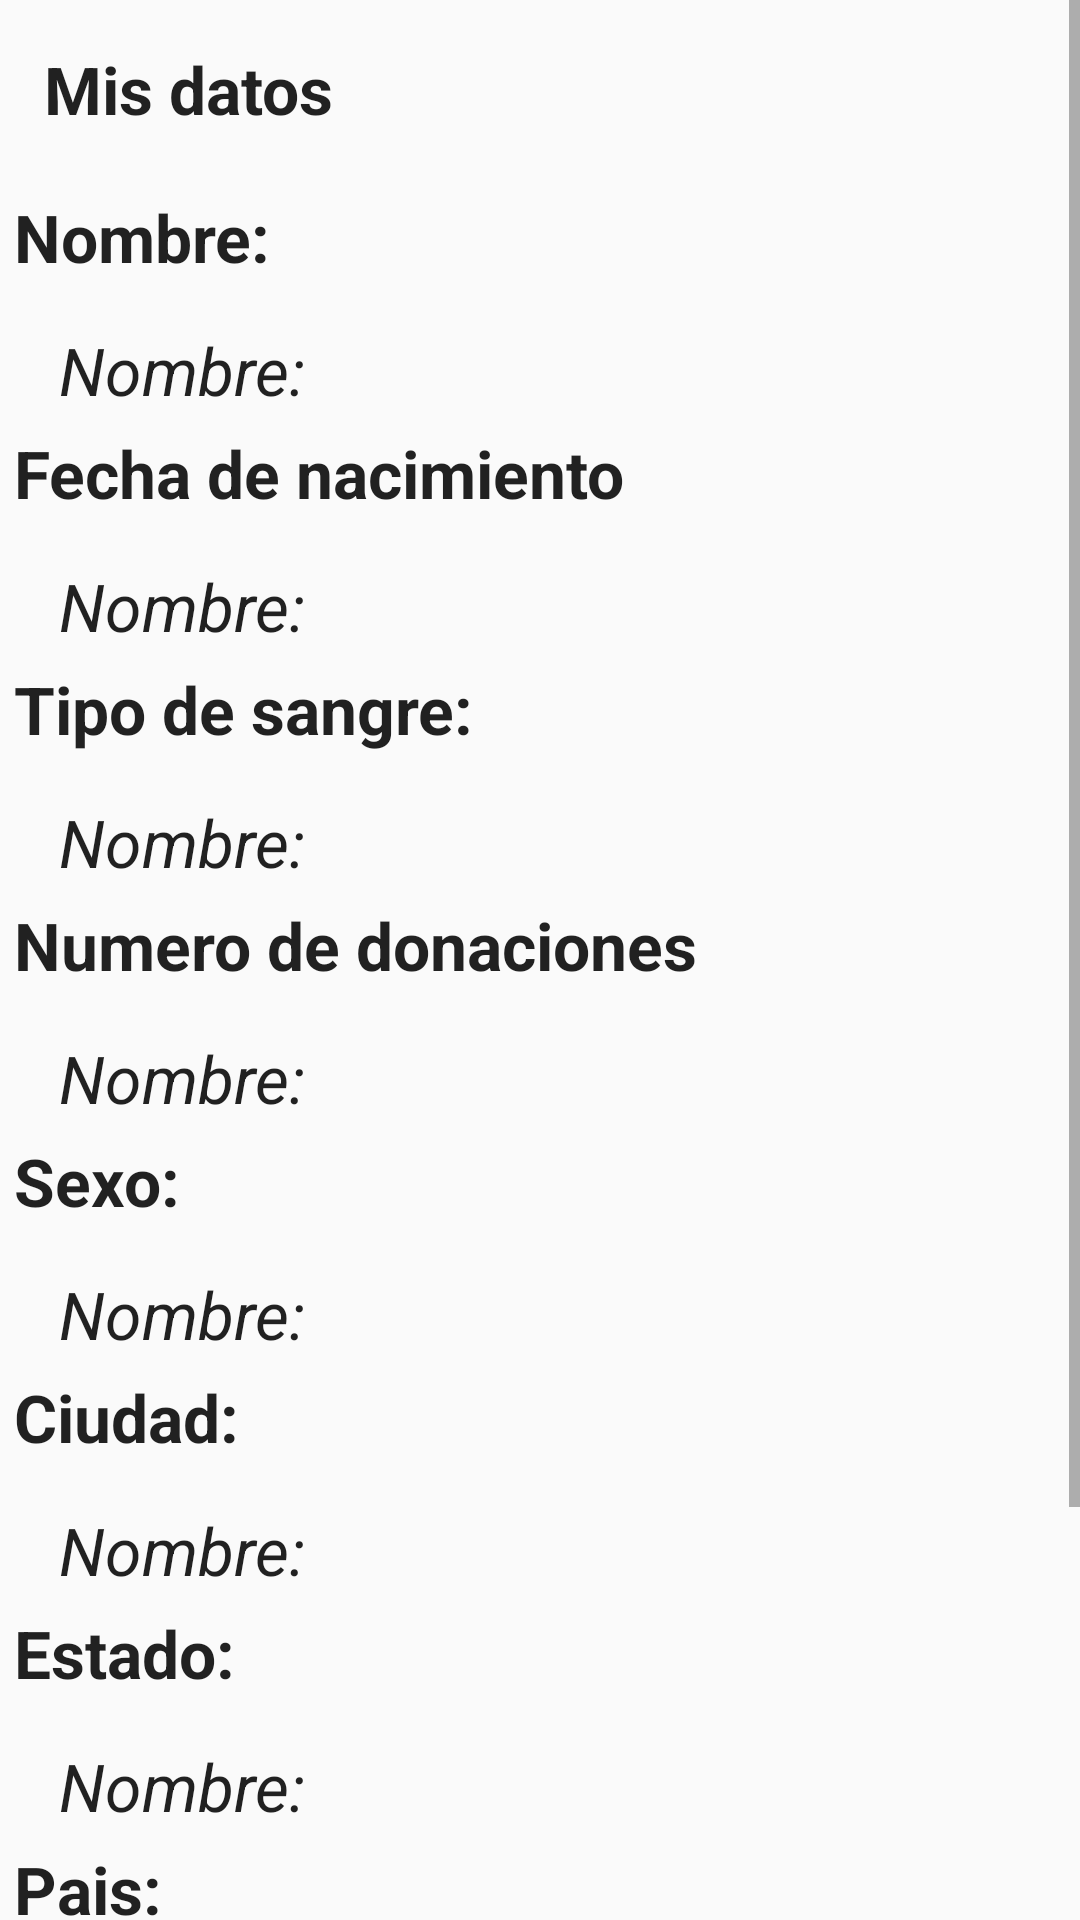

This screen was rendered from an Android layout file. Write that file and the resources it references.
<!-- AndroidManifest.xml: application theme AppTheme -->
<!-- res/layout/content_perfil_usuario.xml -->
<?xml version="1.0" encoding="utf-8"?>
<LinearLayout xmlns:android="http://schemas.android.com/apk/res/android"
    xmlns:app="http://schemas.android.com/apk/res-auto"
    xmlns:tools="http://schemas.android.com/tools"
    android:layout_width="match_parent"
    android:layout_height="match_parent"
    android:paddingBottom="@dimen/activity_vertical_margin"
    android:paddingLeft="@dimen/activity_horizontal_margin"
    android:paddingRight="@dimen/activity_horizontal_margin"
    android:paddingTop="@dimen/activity_vertical_margin"
    android:orientation="vertical"
    app:layout_behavior="@string/appbar_scrolling_view_behavior"
    tools:context="com.example.lejm1.donacionsangre.PerfilUsuario"
    tools:showIn="@layout/activity_perfil_usuario">

    <ScrollView
        android:layout_width="match_parent"
        android:layout_height="match_parent"
        android:id="@+id/scrollView5" >

        <LinearLayout
            android:orientation="vertical"
            android:layout_width="match_parent"
            android:layout_height="match_parent">

            <TextView
                android:layout_width="wrap_content"
                android:layout_height="wrap_content"
                android:textAppearance="?android:attr/textAppearanceLarge"
                android:text="Mis datos"
                android:id="@+id/textView12"
                android:layout_margin="15dp"
                android:textStyle="bold" />

            <TextView
                android:layout_width="wrap_content"
                android:layout_height="wrap_content"
                android:textAppearance="?android:attr/textAppearanceLarge"
                android:text="Nombre:"
                android:id="@+id/txtPerfilNombre"
                android:layout_margin="5dp"
                android:textStyle="bold" />

            <TextView
                android:layout_width="wrap_content"
                android:layout_height="wrap_content"
                android:textAppearance="?android:attr/textAppearanceLarge"
                android:text="Nombre:"
                android:id="@+id/etdatosNombre"
                android:layout_marginLeft="20dp"
                android:layout_marginTop="10dp"
                android:textStyle="italic" />

            <TextView
                android:layout_width="wrap_content"
                android:layout_height="wrap_content"
                android:textAppearance="?android:attr/textAppearanceLarge"
                android:text="Fecha de nacimiento"
                android:id="@+id/txtPerfilFechNac"
                android:layout_margin="5dp"
                android:textStyle="bold" />

            <TextView
                android:layout_width="wrap_content"
                android:layout_height="wrap_content"
                android:textAppearance="?android:attr/textAppearanceLarge"
                android:text="Nombre:"
                android:id="@+id/etdatosFecha_Nac"
                android:layout_marginLeft="20dp"
                android:layout_marginTop="10dp"
                android:textStyle="italic" />

            <TextView
                android:layout_width="wrap_content"
                android:layout_height="wrap_content"
                android:textAppearance="?android:attr/textAppearanceLarge"
                android:text="Tipo de sangre:"
                android:id="@+id/txtTipoSangrePerfil"
                android:layout_margin="5dp"
                android:textStyle="bold" />

            <TextView
                android:layout_width="wrap_content"
                android:layout_height="wrap_content"
                android:textAppearance="?android:attr/textAppearanceLarge"
                android:text="Nombre:"
                android:id="@+id/etdatosTipo_Sangre"
                android:layout_marginLeft="20dp"
                android:layout_marginTop="10dp"
                android:textStyle="italic" />

            <TextView
                android:layout_width="wrap_content"
                android:layout_height="wrap_content"
                android:textAppearance="?android:attr/textAppearanceLarge"
                android:text="Numero de donaciones"
                android:id="@+id/textView26"
                android:layout_margin="5dp"
                android:textStyle="bold" />

            <TextView
                android:layout_width="wrap_content"
                android:layout_height="wrap_content"
                android:textAppearance="?android:attr/textAppearanceLarge"
                android:text="Nombre:"
                android:id="@+id/etdatosNumero_Donaciones"
                android:layout_marginLeft="20dp"
                android:layout_marginTop="10dp"
                android:textStyle="italic" />

            <TextView
                android:layout_width="wrap_content"
                android:layout_height="wrap_content"
                android:textAppearance="?android:attr/textAppearanceLarge"
                android:text="Sexo:"
                android:id="@+id/txtPerfilSexo"
                android:layout_margin="5dp"
                android:textStyle="bold" />

            <TextView
                android:layout_width="wrap_content"
                android:layout_height="wrap_content"
                android:textAppearance="?android:attr/textAppearanceLarge"
                android:text="Nombre:"
                android:id="@+id/etdatosSexo"
                android:layout_marginLeft="20dp"
                android:layout_marginTop="10dp"
                android:textStyle="italic" />

            <TextView
                android:layout_width="wrap_content"
                android:layout_height="wrap_content"
                android:textAppearance="?android:attr/textAppearanceLarge"
                android:text="Ciudad:"
                android:id="@+id/txtPerfilCiudad"
                android:layout_margin="5dp"
                android:textStyle="bold" />

            <TextView
                android:layout_width="wrap_content"
                android:layout_height="wrap_content"
                android:textAppearance="?android:attr/textAppearanceLarge"
                android:text="Nombre:"
                android:id="@+id/etdatosCiudad"
                android:layout_marginLeft="20dp"
                android:layout_marginTop="10dp"
                android:textStyle="italic" />

            <TextView
                android:layout_width="wrap_content"
                android:layout_height="wrap_content"
                android:textAppearance="?android:attr/textAppearanceLarge"
                android:text="Estado:"
                android:id="@+id/txtPerfilEstado"
                android:layout_margin="5dp"
                android:textStyle="bold" />

            <TextView
                android:layout_width="wrap_content"
                android:layout_height="wrap_content"
                android:textAppearance="?android:attr/textAppearanceLarge"
                android:text="Nombre:"
                android:id="@+id/etdatosEstado"
                android:layout_marginLeft="20dp"
                android:layout_marginTop="10dp"
                android:textStyle="italic" />

            <TextView
                android:layout_width="wrap_content"
                android:layout_height="wrap_content"
                android:textAppearance="?android:attr/textAppearanceLarge"
                android:text="Pais:"
                android:id="@+id/txtPerfilPais"
                android:layout_margin="5dp"
                android:textStyle="bold" />

            <TextView
                android:layout_width="wrap_content"
                android:layout_height="wrap_content"
                android:textAppearance="?android:attr/textAppearanceLarge"
                android:text="Nombre:"
                android:id="@+id/etdatosPais"
                android:layout_marginLeft="20dp"
                android:layout_marginTop="10dp"
                android:textStyle="italic" />

            <TextView
                android:layout_width="wrap_content"
                android:layout_height="wrap_content"
                android:textAppearance="?android:attr/textAppearanceLarge"
                android:text="Correo:"
                android:id="@+id/txtPerfilEmail"
                android:layout_margin="5dp"
                android:textStyle="bold" />

            <TextView
                android:layout_width="wrap_content"
                android:layout_height="wrap_content"
                android:textAppearance="?android:attr/textAppearanceLarge"
                android:text="Nombre:"
                android:id="@+id/etdatosEmail"
                android:layout_marginLeft="20dp"
                android:layout_marginTop="10dp"
                android:textStyle="italic" />

            <Button
                android:id="@+id/btncerrarSesion"
                android:layout_width="wrap_content"
                android:layout_height="wrap_content"
                android:text="Cerrar Sesion"/>
        </LinearLayout>
    </ScrollView>
</LinearLayout>
<!-- res/layout/activity_perfil_usuario.xml (included above) -->
<?xml version="1.0" encoding="utf-8"?>
<android.support.design.widget.CoordinatorLayout xmlns:android="http://schemas.android.com/apk/res/android"
    xmlns:app="http://schemas.android.com/apk/res-auto"
    xmlns:tools="http://schemas.android.com/tools"
    android:layout_width="match_parent"
    android:layout_height="match_parent"
    android:fitsSystemWindows="true"
    tools:context="com.example.lejm1.donacionsangre.PerfilUsuario"
    style="@style/fondoGris">

    <android.support.design.widget.AppBarLayout
        android:layout_width="match_parent"
        android:layout_height="wrap_content"
        android:theme="@style/AppTheme.AppBarOverlay">

        <android.support.v7.widget.Toolbar
            android:id="@+id/toolbar"
            android:layout_width="match_parent"
            android:layout_height="?attr/actionBarSize"
            android:background="?attr/colorPrimary"
            app:popupTheme="@style/AppTheme.PopupOverlay" />

    </android.support.design.widget.AppBarLayout>

    <include layout="@layout/content_perfil_usuario" />

</android.support.design.widget.CoordinatorLayout>
<!-- resources referenced by this layout -->
<resources>
  <style name="AppTheme.AppBarOverlay" parent="ThemeOverlay.AppCompat.Dark.ActionBar" />
  <style name="AppTheme.PopupOverlay" parent="ThemeOverlay.AppCompat.Light" />
  <style name="fondoGris">
          <item name="android:background">
              #F4F4F4
          </item>
      </style>
  <style name="AppTheme" parent="Theme.AppCompat.Light.DarkActionBar">
          
          <item name="colorPrimary">@color/colorPrimary</item>
          <item name="colorPrimaryDark">@color/colorPrimaryDark</item>
          <item name="colorAccent">@color/colorAccent</item>
      </style>
  <color name="colorPrimary">#f70f13</color>
  <color name="colorPrimaryDark">#68c5ff</color>
  <color name="colorAccent">#F22929</color>
</resources>
